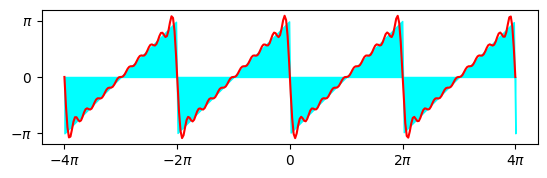

This chart was generated by the following Python code:
import matplotlib.pyplot as plt
import numpy as np

plt.clf()
plt.axes().set_aspect("equal")

def toPeriod(x):
    T=2*np.pi
    return T*(x/T-np.floor(x/T))

x=np.linspace(-4*np.pi,4*np.pi,num=300)

f=toPeriod(x)-np.pi
plt.fill_between(x,0*f,f,color='cyan')


y=0*x
for k in range(1,11):
    y-=2.0/k*np.sin(k*x)
        
plt.plot(x,y,color='r',linewidth=1.5)
#plt.plot([1, 2, 3, 4])



plt.xticks([2*np.pi*i for i in [-2,-1,0,1,2]],[r'$-4\pi$',r'$-2\pi$',r'$0$',r'$2\pi$',r'$4\pi$'])
plt.yticks([-np.pi,0,np.pi],[r'$-\pi$',r'$0$',r'$\pi$'])

plt.savefig("fourier.pdf")
